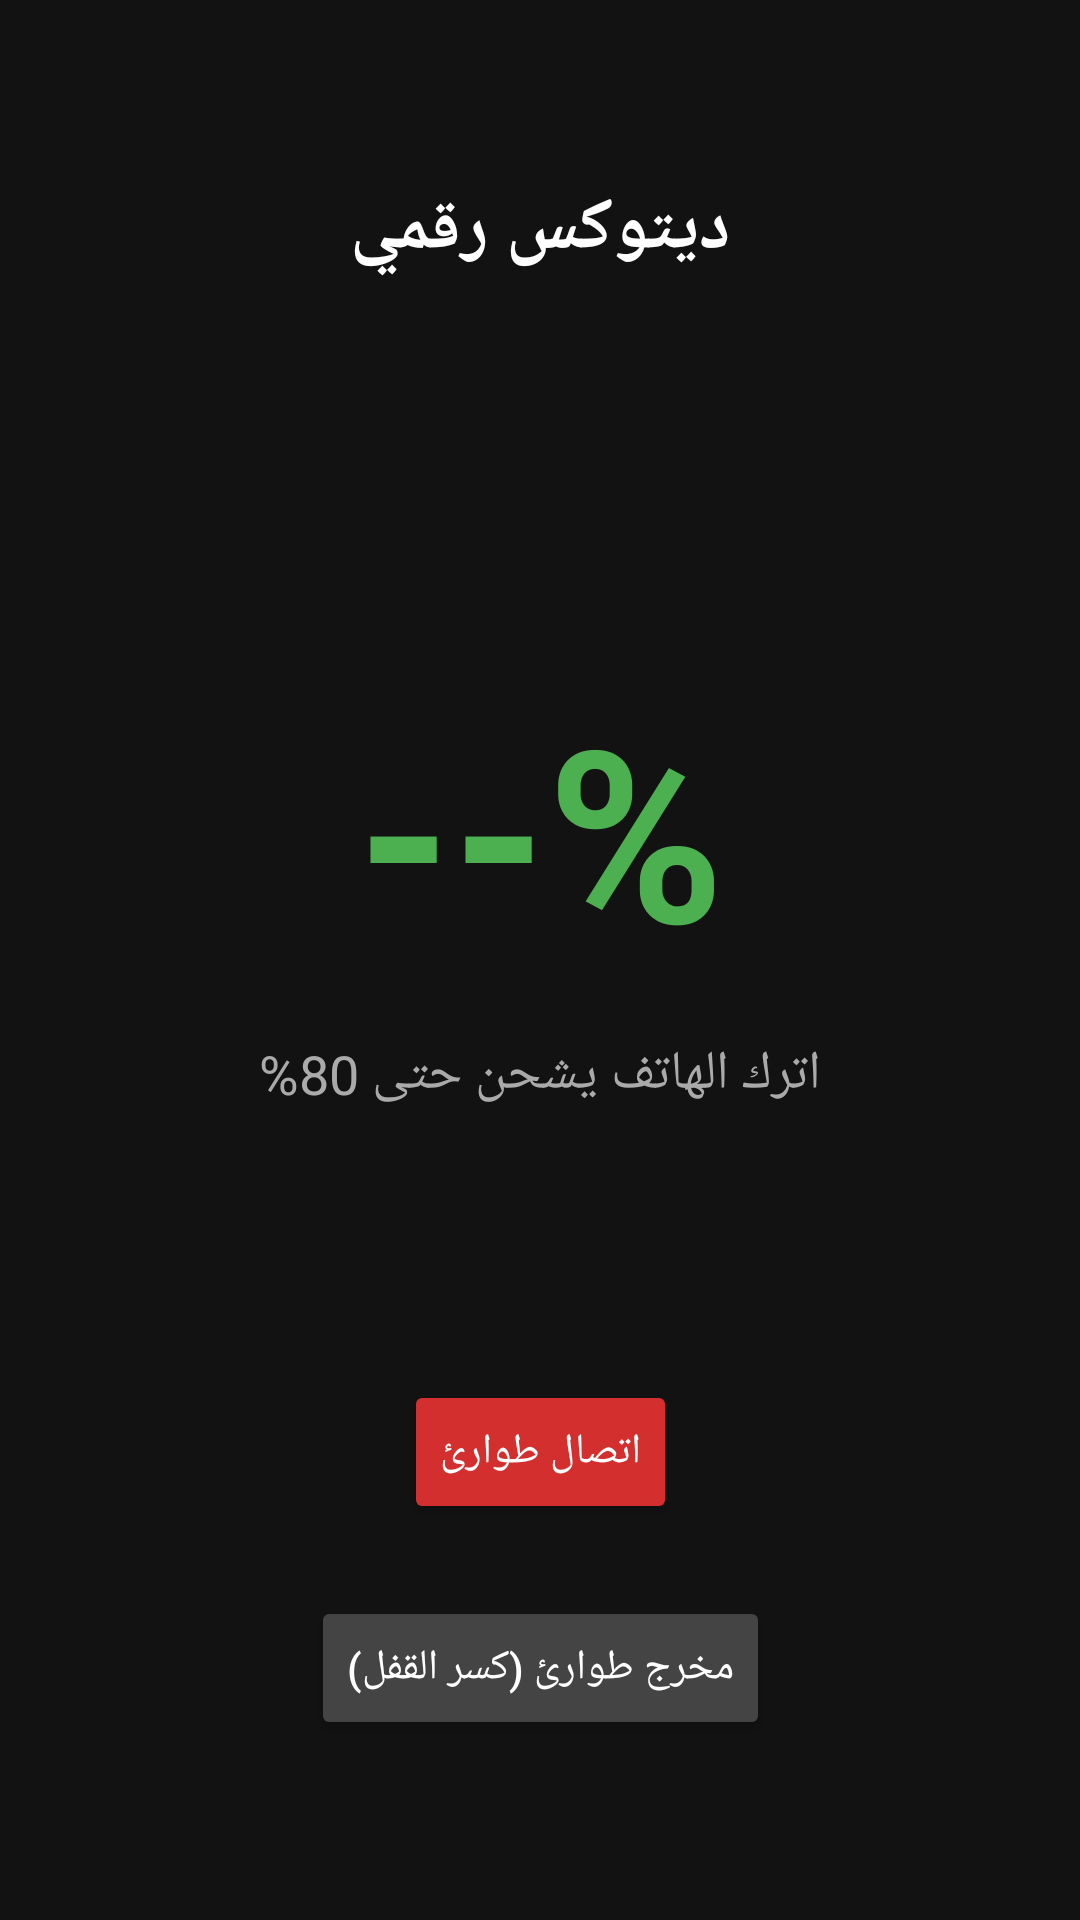

Here is an Android app screen rendered from its layout file. Give the layout XML and the strings, colors and styles it references.
<!-- AndroidManifest.xml: application theme Theme.AppCompat.NoActionBar -->
<!-- res/layout/activity_lock_screen.xml -->
<?xml version="1.0" encoding="utf-8"?>
<androidx.constraintlayout.widget.ConstraintLayout xmlns:android="http://schemas.android.com/apk/res/android"
    xmlns:app="http://schemas.android.com/apk/res-auto"
    android:layout_width="match_parent"
    android:layout_height="match_parent"
    android:background="#121212">

    <TextView
        android:id="@+id/tvTitle"
        android:layout_width="wrap_content"
        android:layout_height="wrap_content"
        android:text="ديتوكس رقمي"
        android:textColor="#FFFFFF"
        android:textSize="24sp"
        android:textStyle="bold"
        app:layout_constraintTop_toTopOf="parent"
        app:layout_constraintStart_toStartOf="parent"
        app:layout_constraintEnd_toEndOf="parent"
        android:layout_marginTop="60dp"/>

    <TextView
        android:id="@+id/tvBatteryPct"
        android:layout_width="wrap_content"
        android:layout_height="wrap_content"
        android:text="--%"
        android:textColor="#4CAF50"
        android:textSize="80sp"
        android:textStyle="bold"
        app:layout_constraintTop_toBottomOf="@id/tvTitle"
        app:layout_constraintBottom_toTopOf="@id/btnEmergencyCall"
        app:layout_constraintStart_toStartOf="parent"
        app:layout_constraintEnd_toEndOf="parent"/>

    <TextView
        android:id="@+id/tvInstruction"
        android:layout_width="wrap_content"
        android:layout_height="wrap_content"
        android:text="اترك الهاتف يشحن حتى 80%"
        android:textColor="#AAAAAA"
        android:textSize="18sp"
        app:layout_constraintTop_toBottomOf="@id/tvBatteryPct"
        app:layout_constraintStart_toStartOf="parent"
        app:layout_constraintEnd_toEndOf="parent"
        android:layout_marginTop="16dp"/>

    <Button
        android:id="@+id/btnEmergencyCall"
        android:layout_width="wrap_content"
        android:layout_height="wrap_content"
        android:text="اتصال طوارئ"
        android:backgroundTint="#D32F2F"
        android:textColor="#FFFFFF"
        app:layout_constraintBottom_toTopOf="@id/btnEmergencyExit"
        app:layout_constraintStart_toStartOf="parent"
        app:layout_constraintEnd_toEndOf="parent"
        android:layout_marginBottom="24dp"/>

    <Button
        android:id="@+id/btnEmergencyExit"
        android:layout_width="wrap_content"
        android:layout_height="wrap_content"
        android:text="مخرج طوارئ (كسر القفل)"
        android:backgroundTint="#444444"
        android:textColor="#FFFFFF"
        app:layout_constraintBottom_toBottomOf="parent"
        app:layout_constraintStart_toStartOf="parent"
        app:layout_constraintEnd_toEndOf="parent"
        android:layout_marginBottom="60dp"/>

</androidx.constraintlayout.widget.ConstraintLayout>
<!-- resources referenced by this layout -->
<resources>

</resources>
